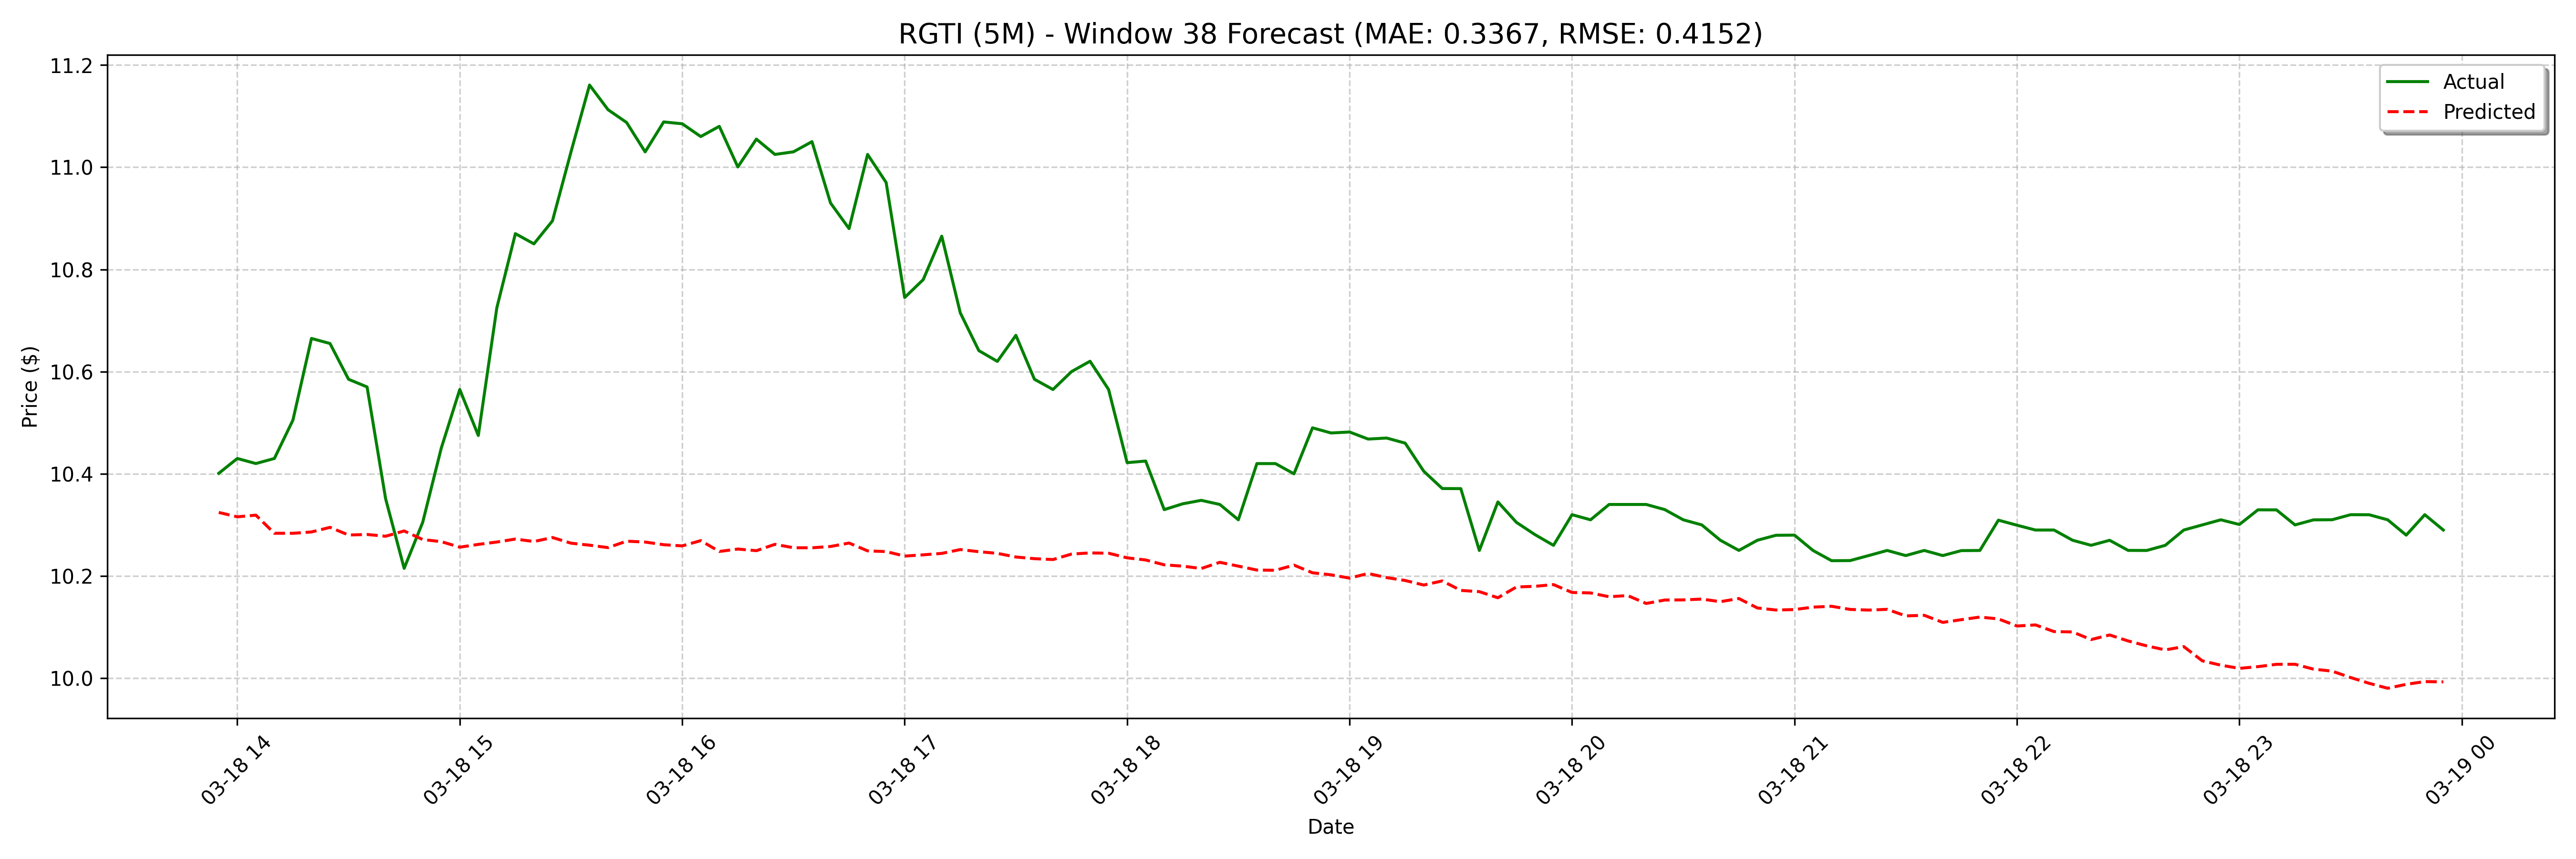

The file beside this chart, header and first rows:
date, actual, forecast
2025-03-18 13:55:00, 10.4, 10.32
2025-03-18 14:00:00, 10.43, 10.32
2025-03-18 14:05:00, 10.42, 10.32
2025-03-18 14:10:00, 10.43, 10.28
2025-03-18 14:15:00, 10.51, 10.28
2025-03-18 14:20:00, 10.66, 10.29
2025-03-18 14:25:00, 10.65, 10.3
2025-03-18 14:30:00, 10.59, 10.28
2025-03-18 14:35:00, 10.57, 10.28
2025-03-18 14:40:00, 10.35, 10.28
2025-03-18 14:45:00, 10.22, 10.29
2025-03-18 14:50:00, 10.31, 10.27
2025-03-18 14:55:00, 10.45, 10.27
2025-03-18 15:00:00, 10.56, 10.26
2025-03-18 15:05:00, 10.48, 10.26
2025-03-18 15:10:00, 10.73, 10.27
2025-03-18 15:15:00, 10.87, 10.27
2025-03-18 15:20:00, 10.85, 10.27
2025-03-18 15:25:00, 10.9, 10.28
2025-03-18 15:30:00, 11.03, 10.26
2025-03-18 15:35:00, 11.16, 10.26
2025-03-18 15:40:00, 11.11, 10.26
2025-03-18 15:45:00, 11.09, 10.27
2025-03-18 15:50:00, 11.03, 10.27
2025-03-18 15:55:00, 11.09, 10.26
2025-03-18 16:00:00, 11.09, 10.26
2025-03-18 16:05:00, 11.06, 10.27
2025-03-18 16:10:00, 11.08, 10.25
2025-03-18 16:15:00, 11, 10.25
2025-03-18 16:20:00, 11.06, 10.25
2025-03-18 16:25:00, 11.02, 10.26
2025-03-18 16:30:00, 11.03, 10.26
2025-03-18 16:35:00, 11.05, 10.26
2025-03-18 16:40:00, 10.93, 10.26
2025-03-18 16:45:00, 10.88, 10.26
2025-03-18 16:50:00, 11.02, 10.25
2025-03-18 16:55:00, 10.97, 10.25
2025-03-18 17:00:00, 10.74, 10.24
2025-03-18 17:05:00, 10.78, 10.24
2025-03-18 17:10:00, 10.86, 10.24
2025-03-18 17:15:00, 10.72, 10.25
2025-03-18 17:20:00, 10.64, 10.25
2025-03-18 17:25:00, 10.62, 10.24
2025-03-18 17:30:00, 10.67, 10.24
2025-03-18 17:35:00, 10.59, 10.23
2025-03-18 17:40:00, 10.56, 10.23
2025-03-18 17:45:00, 10.6, 10.24
2025-03-18 17:50:00, 10.62, 10.25
2025-03-18 17:55:00, 10.56, 10.24
2025-03-18 18:00:00, 10.42, 10.24
2025-03-18 18:05:00, 10.43, 10.23
2025-03-18 18:10:00, 10.33, 10.22
2025-03-18 18:15:00, 10.34, 10.22
2025-03-18 18:20:00, 10.35, 10.21
2025-03-18 18:25:00, 10.34, 10.23
2025-03-18 18:30:00, 10.31, 10.22
2025-03-18 18:35:00, 10.42, 10.21
2025-03-18 18:40:00, 10.42, 10.21
2025-03-18 18:45:00, 10.4, 10.22
2025-03-18 18:50:00, 10.49, 10.21
... 68 more rows
